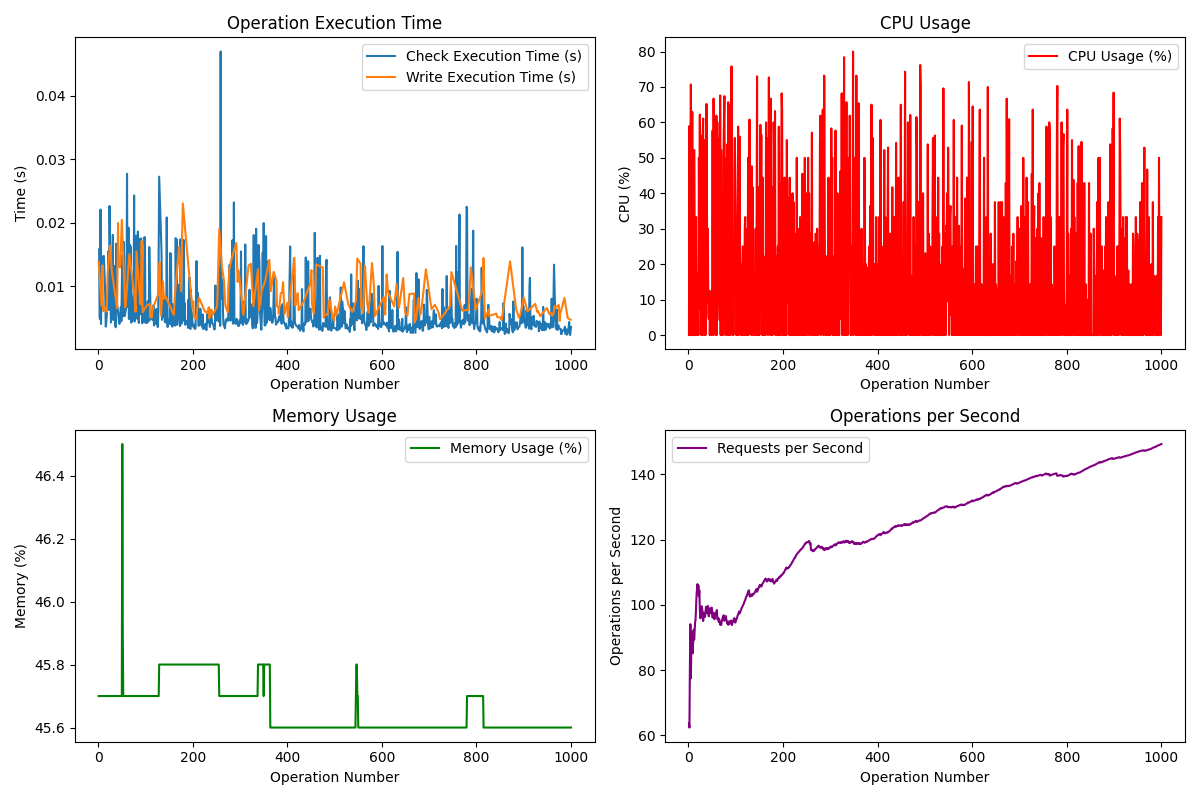

The file beside this chart, header and first rows:
Request, Operation, Check Type, Execution Time (s), CPU (%), Memory (%), Requests/s, Status Code, Success, Allowed, Tuple Count
1, write, n/a, 0.01385, 0.0, 45.7, 63.78, 200, True, , 3
2, check, slack_agent_writer, 0.01584, 59.0, 45.7, 62.43, 200, True, False, 1
3, check, slack_human_writer, 0.005183, 0.0, 45.7, 81.63, 200, True, True, 1
4, check, slack_human_writer, 0.004859, 22.2, 45.7, 94.09, 200, True, True, 1
5, check, slack_agent_writer, 0.0221, 70.7, 45.7, 77.49, 200, True, False, 1
6, check, slack_human_writer, 0.004105, 0.0, 45.7, 86.03, 200, True, False, 1
7, write, n/a, 0.006996, 23.1, 45.7, 91.63, 200, True, , 3
8, check, slack_agent_writer, 0.01464, 63.0, 45.7, 86.96, 200, True, False, 1
9, write, n/a, 0.01329, 0.0, 45.7, 85.18, 200, True, , 3
10, write, n/a, 0.006584, 0.0, 45.7, 89.32, 200, True, , 3
11, write, n/a, 0.006123, 0.0, 45.7, 92.4, 200, True, , 3
12, check, slack_agent_writer, 0.0148, 52.2, 45.7, 89.34, 200, True, False, 1
13, write, n/a, 0.006321, 30.8, 45.7, 92.28, 200, True, , 3
14, write, n/a, 0.006695, 0.0, 45.7, 94.57, 200, True, , 3
15, check, slack_agent_writer, 0.008522, 11.1, 45.7, 95.6, 200, True, True, 1
16, check, slack_agent_writer, 0.003695, 33.3, 45.7, 99.44, 200, True, False, 1
17, check, slack_human_writer, 0.004190, 0.0, 45.7, 102.8, 200, True, True, 1
18, write, n/a, 0.006006, 0.0, 45.7, 104.9, 200, True, , 3
19, check, slack_agent_writer, 0.006400, 0.0, 45.7, 106.3, 200, True, False, 1
20, write, n/a, 0.01214, 17.4, 45.7, 104.7, 200, True, , 3
21, check, slack_agent_writer, 0.006809, 0.0, 45.7, 105.9, 200, True, False, 1
22, check, slack_agent_writer, 0.01558, 50.0, 45.7, 102.6, 200, True, False, 1
23, check, slack_agent_writer, 0.006330, 20.0, 45.7, 104.4, 200, True, False, 1
24, check, slack_agent_writer, 0.02265, 62.2, 45.7, 98.41, 200, True, False, 1
25, write, n/a, 0.01643, 7.4, 45.7, 95.86, 200, True, , 3
26, check, slack_agent_writer, 0.009741, 20.0, 45.7, 96.03, 200, True, True, 1
27, check, slack_human_writer, 0.004330, 0.0, 45.7, 98.05, 200, True, True, 1
28, check, slack_agent_writer, 0.005406, 56.2, 45.7, 99.57, 200, True, True, 1
29, write, n/a, 0.0123, 0.0, 45.7, 98.69, 200, True, , 3
30, check, slack_agent_writer, 0.01294, 56.5, 45.7, 97.59, 200, True, True, 1
31, check, slack_agent_writer, 0.01811, 61.1, 45.7, 95.04, 200, True, False, 1
32, check, slack_human_writer, 0.004744, 12.5, 45.7, 96.66, 200, True, True, 1
33, check, slack_agent_writer, 0.006791, 0.0, 45.7, 97.57, 200, True, False, 1
34, check, slack_agent_writer, 0.01178, 28.6, 45.7, 97.02, 200, True, True, 1
35, check, slack_agent_writer, 0.01321, 55.0, 45.7, 96.31, 200, True, True, 1
36, check, slack_human_writer, 0.004177, 0.0, 45.7, 97.74, 200, True, False, 1
37, check, slack_human_writer, 0.003586, 16.7, 45.7, 99.41, 200, True, False, 1
38, check, slack_agent_writer, 0.01673, 65.2, 45.7, 97.46, 200, True, True, 1
39, check, slack_agent_writer, 0.007500, 36.4, 45.7, 98.17, 200, True, False, 1
40, write, n/a, 0.006576, 9.1, 45.7, 99, 200, True, , 3
41, check, slack_agent_writer, 0.006714, 30.0, 45.7, 99.68, 200, True, False, 1
42, write, n/a, 0.01997, 6.3, 45.7, 97.27, 200, True, , 3
43, write, n/a, 0.0137, 4.5, 45.7, 96.49, 200, True, , 3
44, check, slack_human_writer, 0.004501, 12.5, 45.7, 97.69, 200, True, True, 1
45, check, slack_human_writer, 0.004119, 0.0, 45.7, 98.92, 200, True, False, 1
46, write, n/a, 0.01299, 4.8, 45.7, 98.22, 200, True, , 3
47, write, n/a, 0.01346, 4.8, 45.7, 97.46, 200, True, , 3
48, check, slack_agent_writer, 0.006779, 0.0, 45.7, 98.05, 200, True, False, 1
49, check, slack_human_writer, 0.004534, 12.5, 45.7, 99.16, 200, True, True, 1
50, write, n/a, 0.0205, 3.1, 45.7, 97.07, 200, True, , 3
51, check, slack_agent_writer, 0.01485, 57.7, 46.5, 96.1, 200, True, False, 1
52, check, slack_human_writer, 0.005301, 0.0, 45.9, 96.94, 200, True, False, 1
53, check, slack_agent_writer, 0.006421, 66.7, 45.7, 97.65, 200, True, True, 1
54, check, slack_agent_writer, 0.01702, 47.6, 45.7, 96.39, 200, True, False, 1
55, check, slack_agent_writer, 0.01453, 60.0, 45.7, 95.58, 200, True, False, 1
56, check, slack_human_writer, 0.005338, 27.3, 45.7, 96.41, 200, True, False, 1
57, write, n/a, 0.006715, 0.0, 45.7, 96.94, 200, True, , 3
58, write, n/a, 0.006957, 16.7, 45.7, 97.39, 200, True, , 3
59, check, slack_agent_writer, 0.006542, 61.9, 45.7, 97.95, 200, True, False, 1
60, check, slack_agent_writer, 0.007293, 0.0, 45.7, 98.41, 200, True, False, 1
... 940 more rows
